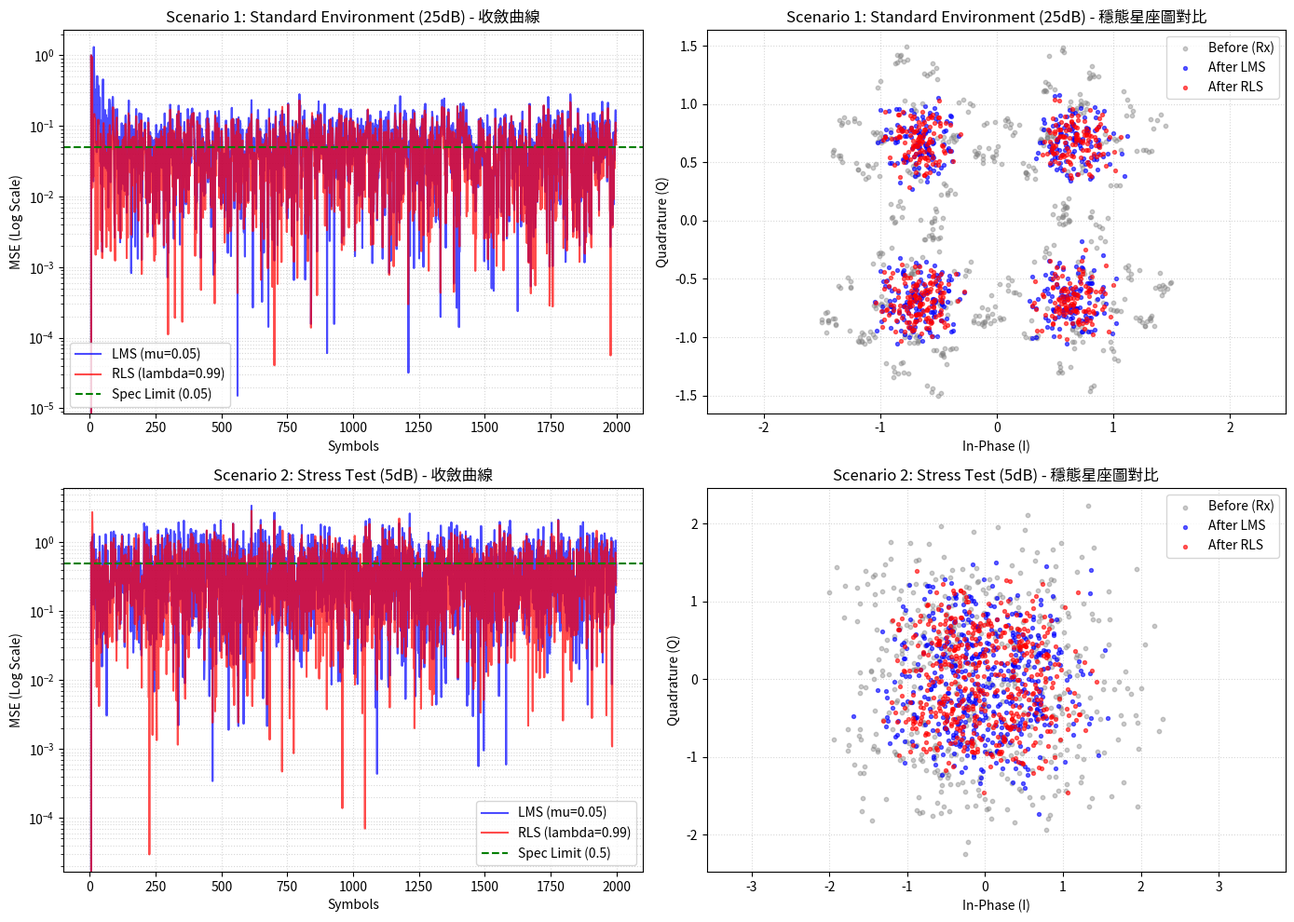

Write Python code to recreate this figure.
import matplotlib.pyplot as plt
import numpy as np


# ==========================================
# 1. 被測系統 (DUT: Device Under Test)
# ==========================================
def adaptive_equalizer_dut(rx_symbols, tx_pilots, algo="LMS", filter_order=5):
    """模擬待測的自適應濾波器演算法。

    QA 測試重點：驗證不同演算法在相同輸入下的穩態效能與收斂軌跡。
    """
    num_symbols = len(rx_symbols)
    w = np.zeros(filter_order, dtype=complex)
    y_out = np.zeros(num_symbols, dtype=complex)
    mse = np.zeros(num_symbols)

    if algo == "RLS":
        delta = 0.1
        P = np.eye(filter_order, dtype=complex) / delta
        rls_lambda = 0.99

    lms_mu = 0.05

    for t in range(filter_order, num_symbols):
        x = rx_symbols[t - filter_order + 1 : t + 1][::-1]

        if algo == "LMS":
            y = np.dot(w.conj(), x)
            e = tx_pilots[t] - y
            w += lms_mu * e.conj() * x
        elif algo == "RLS":
            y = np.dot(w.conj(), x)
            e = tx_pilots[t] - y
            Px = np.dot(P, x)
            k = Px / (rls_lambda + np.dot(x.conj(), Px))
            w += k * e.conj()
            P = (
                P - np.dot(k[:, None], np.dot(x.conj(), P)[None, :])
            ) / rls_lambda

        y_out[t] = y
        mse[t] = np.abs(e) ** 2

    return y_out, mse


# ==========================================
# 2. QA 自動化測試驗證平台與數據蒐集 (Test Bench)
# ==========================================
def run_qa_regression_test_with_plots():
    """QA 迴歸測試核心：模擬環境、自動驗證，並整合雙場景與星座圖的視覺化。"""
    np.random.seed(42)
    num_symbols = 2000
    standard_channel = np.array([1.0, 0.4 - 0.3j, 0.1 + 0.2j])

    # 產生 QPSK 測試訊號
    bits = np.random.randint(0, 2, num_symbols * 2)
    qpsk_mapping = {
        (0, 0): 1 + 1j,
        (0, 1): -1 + 1j,
        (1, 1): -1 - 1j,
        (1, 0): 1 - 1j,
    }
    tx_symbols = (
        np.array(
            [
                qpsk_mapping[(bits[i], bits[i + 1])]
                for i in range(0, len(bits), 2)
            ]
        )
        / np.sqrt(2)
    )

    # 定義要測試的兩種 QA 場景 [SNR_dB, Spec_Limit, 場景名稱]
    scenarios = [
        (25, 0.05, "Scenario 1: Standard Environment (25dB)"),
        (5, 0.5, "Scenario 2: Stress Test (5dB)"),
    ]

    # 初始化繪圖畫布 (2列2行)
    fig, axs = plt.subplots(2, 2, figsize=(14, 10))

    for idx, (snr_db, spec_limit, title) in enumerate(scenarios):
        # 模擬通道干擾與加性高斯白雜訊 (AWGN)
        rx_faded = np.convolve(tx_symbols, standard_channel, mode="same")
        sig_power = np.mean(np.abs(rx_faded) ** 2)
        noise_power = sig_power / (10 ** (snr_db / 10))
        noise = np.sqrt(noise_power / 2) * (
            np.random.randn(num_symbols) + 1j * np.random.randn(num_symbols)
        )
        rx_symbols = rx_faded + noise

        print(f"=== [QA Test Case] 執行 {title} ===")

        # 執行測試
        y_out_lms, mse_lms = adaptive_equalizer_dut(
            rx_symbols, tx_symbols, algo="LMS"
        )
        y_out_rls, mse_rls = adaptive_equalizer_dut(
            rx_symbols, tx_symbols, algo="RLS"
        )

        # QA 斷言驗證 (取最後 500 點穩態平均)
        for algo, mse_data in [("LMS", mse_lms), ("RLS", mse_rls)]:
            steady_state_mse = np.mean(mse_data[-500:])
            status = "PASS" if steady_state_mse < spec_limit else "FAIL"
            print(
                f"  算法 [{algo}] -> 穩態 MSE: {steady_state_mse:.5f} | 規格上限: {spec_limit} | 測試結果: {status}"
            )

        # ----------------------------------------
        # 子圖 A：學習收斂曲線 (Learning Curve)
        # ----------------------------------------
        ax_curve = axs[idx, 0]
        ax_curve.plot(mse_lms, label="LMS (mu=0.05)", color="blue", alpha=0.7)
        ax_curve.plot(
            mse_rls, label="RLS (lambda=0.99)", color="red", alpha=0.7
        )
        ax_curve.axhline(
            y=spec_limit,
            color="green",
            linestyle="--",
            label=f"Spec Limit ({spec_limit})",
        )
        ax_curve.set_yscale("log")
        ax_curve.set_title(f"{title} - 收斂曲線")
        ax_curve.set_xlabel("Symbols")
        ax_curve.set_ylabel("MSE (Log Scale)")
        ax_curve.grid(True, which="both", linestyle=":", alpha=0.5)
        ax_curve.legend()

        # ----------------------------------------
        # 子圖 B：等化後星座圖 (Constellation Diagram)
        # ----------------------------------------
        ax_const = axs[idx, 1]
        # 只繪製最後 500 點已收斂的訊號，以便看清穩態散點群聚效果
        ax_const.scatter(
            rx_symbols[-500:].real,
            rx_symbols[-500:].imag,
            color="gray",
            alpha=0.4,
            s=10,
            label="Before (Rx)",
        )
        ax_const.scatter(
            y_out_lms[-500:].real,
            y_out_lms[-500:].imag,
            color="blue",
            alpha=0.6,
            s=8,
            label="After LMS",
        )
        ax_const.scatter(
            y_out_rls[-500:].real,
            y_out_rls[-500:].imag,
            color="red",
            alpha=0.6,
            s=8,
            label="After RLS",
        )

        ax_const.set_title(f"{title} - 穩態星座圖對比")
        ax_const.set_xlabel("In-Phase (I)")
        ax_const.set_ylabel("Quadrature (Q)")
        ax_const.axis("equal")
        ax_const.grid(True, linestyle=":", alpha=0.5)
        ax_const.legend()

        print("\n")

    plt.tight_layout()
    plt.show()


# ==========================================
# 3. 執行完整 QA 整合測試
# ==========================================
if __name__ == "__main__":
    run_qa_regression_test_with_plots()
